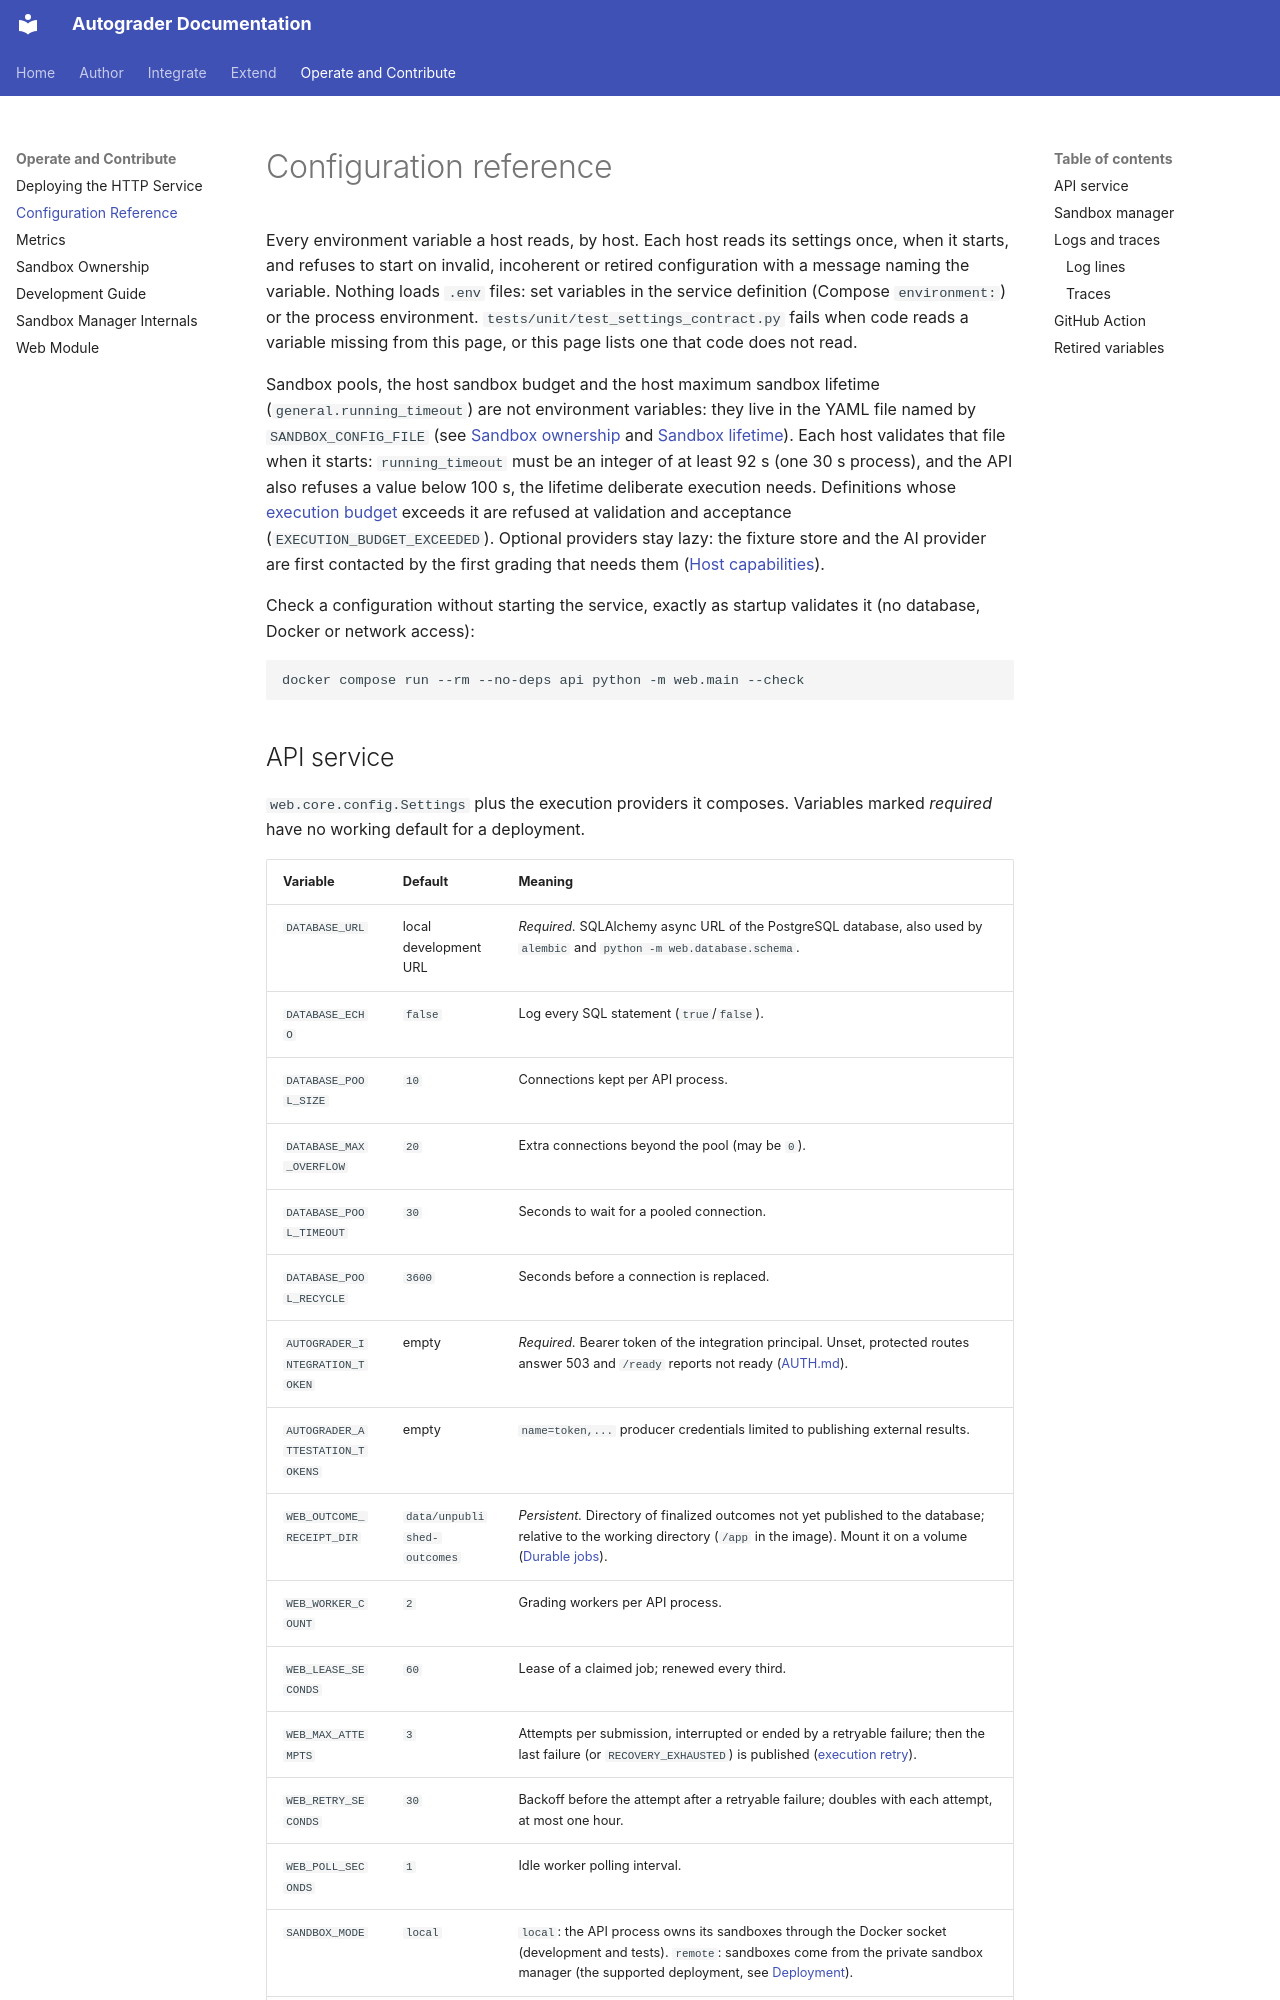

repository: webtech-network/autograder · page: operate/configuration/index.html · generator: mkdocs

# Configuration reference

Every environment variable a host reads, by host. Each host reads its settings
once, when it starts, and refuses to start on invalid, incoherent or retired
configuration with a message naming the variable. Nothing loads `.env` files:
set variables in the service definition (Compose `environment:`) or the process
environment. `tests/unit/test_settings_contract.py` fails when code reads a
variable missing from this page, or this page lists one that code does not read.

Sandbox pools, the host sandbox budget and the host maximum sandbox lifetime
(`general.running_timeout`) are not environment variables: they live in the
YAML file named by `SANDBOX_CONFIG_FILE`
(see [Sandbox ownership](../contracts/SANDBOX.md#one-host-wide-sandbox-budget)
and [Sandbox lifetime](../contracts/SANDBOX.md#sandbox-lifetime)). Each host
validates that file when it starts: `running_timeout` must be an integer of at
least 92 s (one 30 s process), and the API also refuses a value below 100 s, the
lifetime deliberate execution needs. Definitions whose
[execution budget](../contracts/CAPABILITIES.md#execution-budget) exceeds it are
refused at validation and acceptance (`EXECUTION_BUDGET_EXCEEDED`).
Optional providers stay lazy: the fixture store and the AI provider are first
contacted by the first grading that needs them
([Host capabilities](../contracts/CAPABILITIES.md)).

Check a configuration without starting the service, exactly as startup validates
it (no database, Docker or network access):

```bash
docker compose run --rm --no-deps api python -m web.main --check
```
